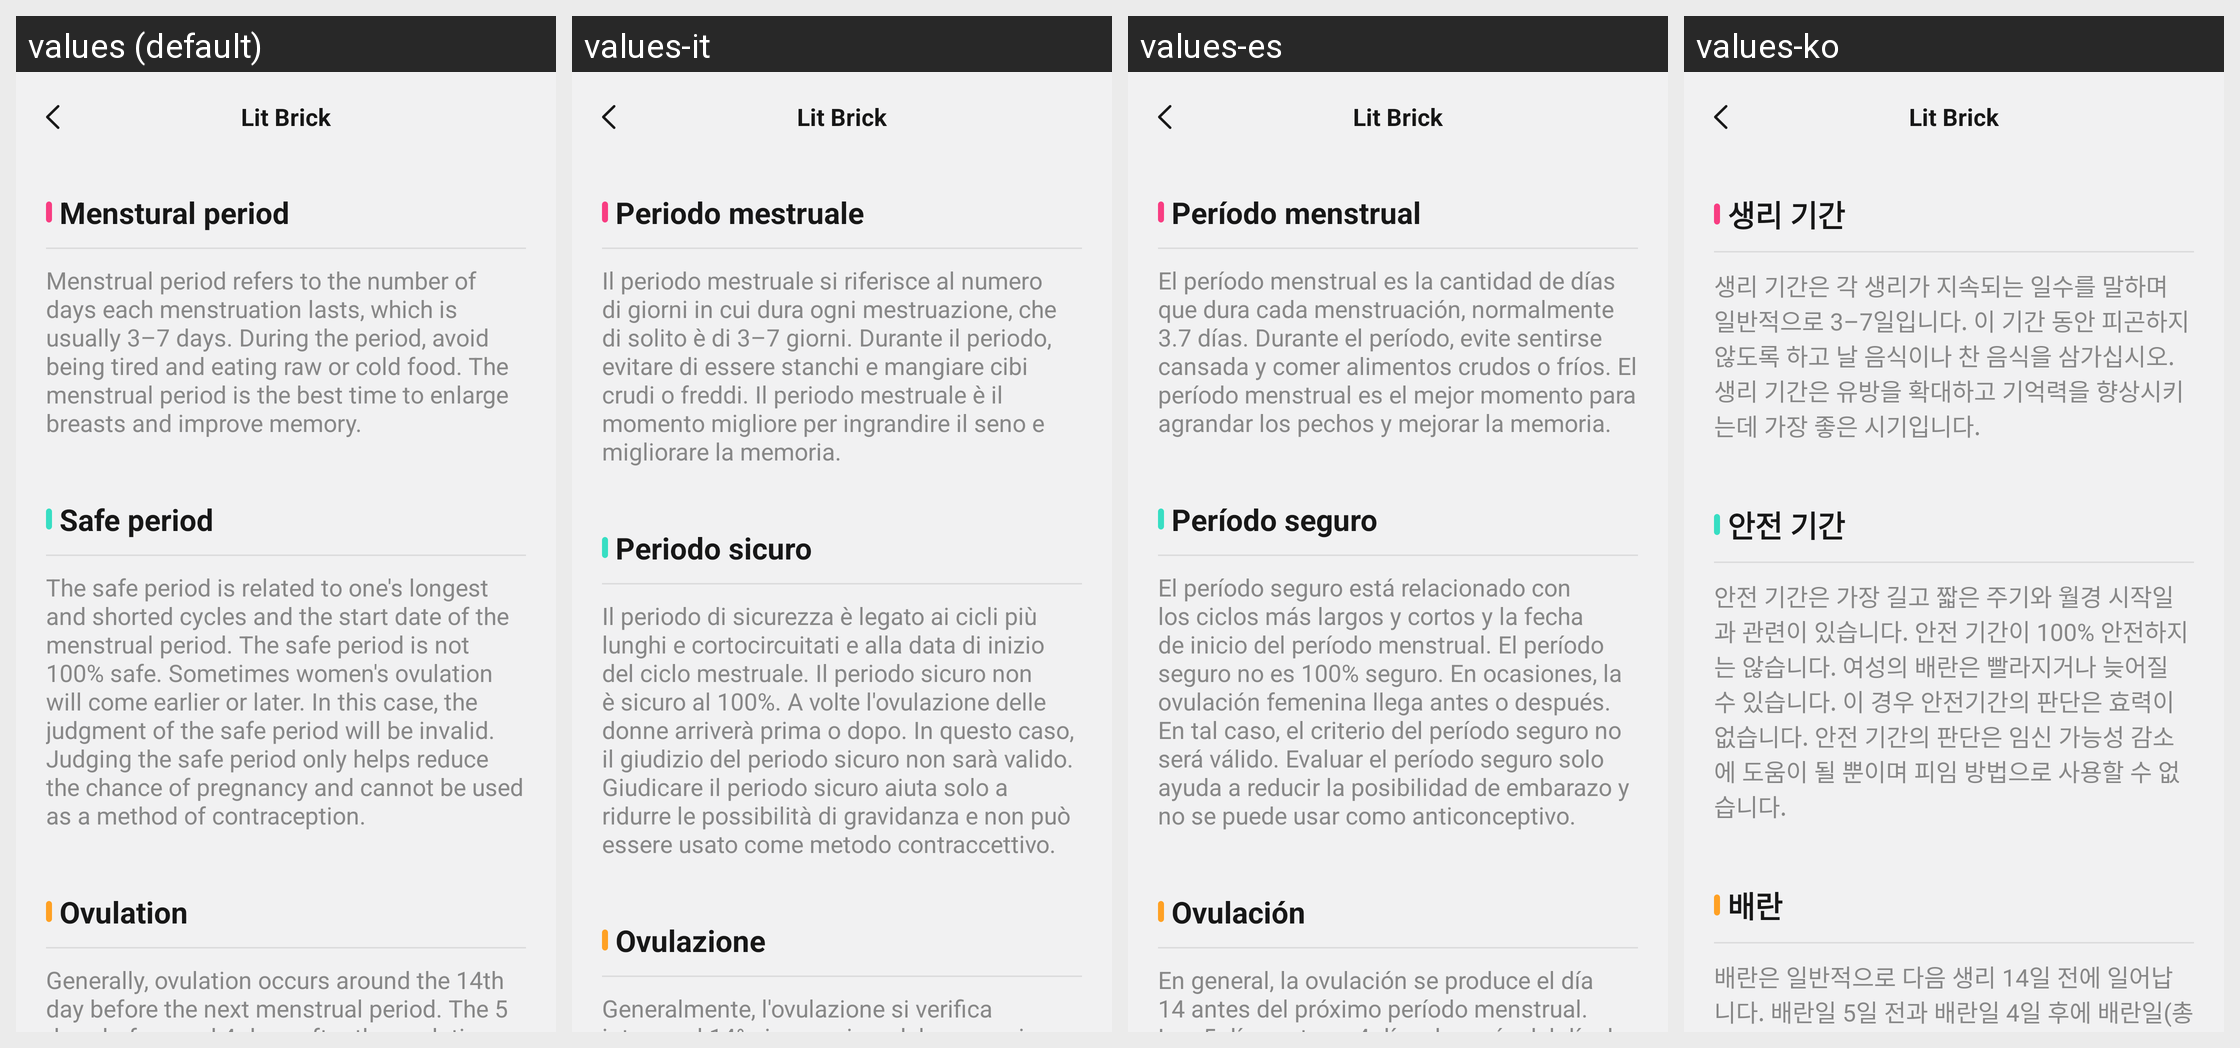

The Android screen above is rendered under several locales of the same app. Produce the string resources it draws, with the default and per-locale values.
Android screen res/layout/activity_women_cycle_explain.xml rendered under 4 locales, left to right: values (default), values-it, values-es, values-ko. Device: Nexus 5 (rendered at 1080×1920; each locale shown at half size, 540×960, under a caption strip naming it); theme Theme.ZhAppApplication.
Other locales in the repository, not shown: values-ar, values-de, values-fr, values-hi, values-in, values-ja, values-ms, values-pl, values-pt, values-ru, values-th, values-tr, values-uk, values-zh-rCN, values-zh-rHK, values-zh-rTW.
Strings drawn on this screen, with the default value and each locale's value (text and hints the layout hard-codes, and strings that could not be matched under every locale, appear in the picture but are not listed):

women_health_menstrual_period_text
  values: Menstural period
  values-it: Periodo mestruale
  values-es: Período menstrual
  values-ko: 생리 기간

women_health_menstrual_period_tips
  values: Menstrual period refers to the number of days each menstruation lasts, which is usually 3–7 days. During the period, avoid being tired and eating raw or cold food. The menstrual period is the best time to enlarge breasts and improve memory.
  values-it: Il periodo mestruale si riferisce al numero di giorni in cui dura ogni mestruazione, che di solito è di 3–7 giorni. Durante il periodo, evitare di essere stanchi e mangiare cibi crudi o freddi. Il periodo mestruale è il momento migliore per ingrandire il seno e migliorare la memoria.
  values-es: El período menstrual es la cantidad de días que dura cada menstruación, normalmente 3.7 días. Durante el período, evite sentirse cansada y comer alimentos crudos o fríos. El período menstrual es el mejor momento para agrandar los pechos y mejorar la memoria.
  values-ko: 생리 기간은 각 생리가 지속되는 일수를 말하며 일반적으로 3–7일입니다. 이 기간 동안 피곤하지 않도록 하고 날 음식이나 찬 음식을 삼가십시오. 생리 기간은 유방을 확대하고 기억력을 향상시키는데 가장 좋은 시기입니다.

women_health_safety_period_text
  values: Safe period
  values-it: Periodo sicuro
  values-es: Período seguro
  values-ko: 안전 기간

women_health_safety_period_tips
  values: The safe period is related to one's longest and shorted cycles and the start date of the menstrual period. The safe period is not 100% safe. Sometimes women's ovulation will come earlier or later. In this case, the judgment of the safe period will be invalid. Judging the safe period only helps reduce the chance of pregnancy and cannot be used as a method of contraception.
  values-it: Il periodo di sicurezza è legato ai cicli più lunghi e cortocircuitati e alla data di inizio del ciclo mestruale. Il periodo sicuro non è sicuro al 100%. A volte l'ovulazione delle donne arriverà prima o dopo. In questo caso, il giudizio del periodo sicuro non sarà valido. Giudicare il periodo sicuro aiuta solo a ridurre le possibilità di gravidanza e non può essere usato come metodo …[clipped]
  values-es: El período seguro está relacionado con los ciclos más largos y cortos y la fecha de inicio del período menstrual. El período seguro no es 100% seguro. En ocasiones, la ovulación femenina llega antes o después. En tal caso, el criterio del período seguro no será válido. Evaluar el período seguro solo ayuda a reducir la posibilidad de embarazo y no se puede usar como anticonceptivo.
  values-ko: 안전 기간은 가장 길고 짧은 주기와 월경 시작일과 관련이 있습니다. 안전 기간이 100% 안전하지는 않습니다. 여성의 배란은 빨라지거나 늦어질 수 있습니다. 이 경우 안전기간의 판단은 효력이 없습니다. 안전 기간의 판단은 임신 가능성 감소에 도움이 될 뿐이며 피임 방법으로 사용할 수 없습니다.

women_health_oviposit_period_text
  values: Ovulation
  values-it: Ovulazione
  values-es: Ovulación
  values-ko: 배란

women_health_oviposit_period_tips
  values: Generally, ovulation occurs around the 14th day before the next menstrual period. The 5 days before and 4 days after the ovulation day plus the ovulation day (10 days in total) form the ovulation period (and fertile period), during which the chance of pregnancy is very high! You must take contraceptive measures if you are not ready to be a mother.
  values-it: Generalmente, l'ovulazione si verifica intorno al 14° giorno prima del successivo periodo mestruale. I 5 giorni prima e 4 giorni dopo il giorno dell'ovulazione più il giorno dell'ovulazione (10 giorni in totale) formano il periodo di ovulazione (e il periodo fertile), durante il quale la probabilità di gravidanza è molto alta! Devi prendere misure contraccettive se non sei pronta per essere una …[clipped]
  values-es: En general, la ovulación se produce el día 14 antes del próximo período menstrual. Los 5 días antes y 4 días después del día de ovulación más el día de la ovulación (10 días en total) forman el período de ovulación (y el período fértil), durante el cual la posibilidad de embarazo es muy alta. Debe tomar medidas anticonceptivas si no está lista para ser madre.
  values-ko: 배란은 일반적으로 다음 생리 14일 전에 일어납니다. 배란일 5일 전과 배란일 4일 후에 배란일(총 10일)을 더하면 배란기(및 가임기)가 되므로 임신 가능성이 매우 높습니다! 엄마가 될 준비가 되지 않았다면 피임을 해야 합니다.

main_app_name
  values: Lit Brick
  values-it: Lit Brick  [not translated; the default value is used]
  values-es: Lit Brick  [not translated; the default value is used]
  values-ko: Lit Brick  [not translated; the default value is used]
